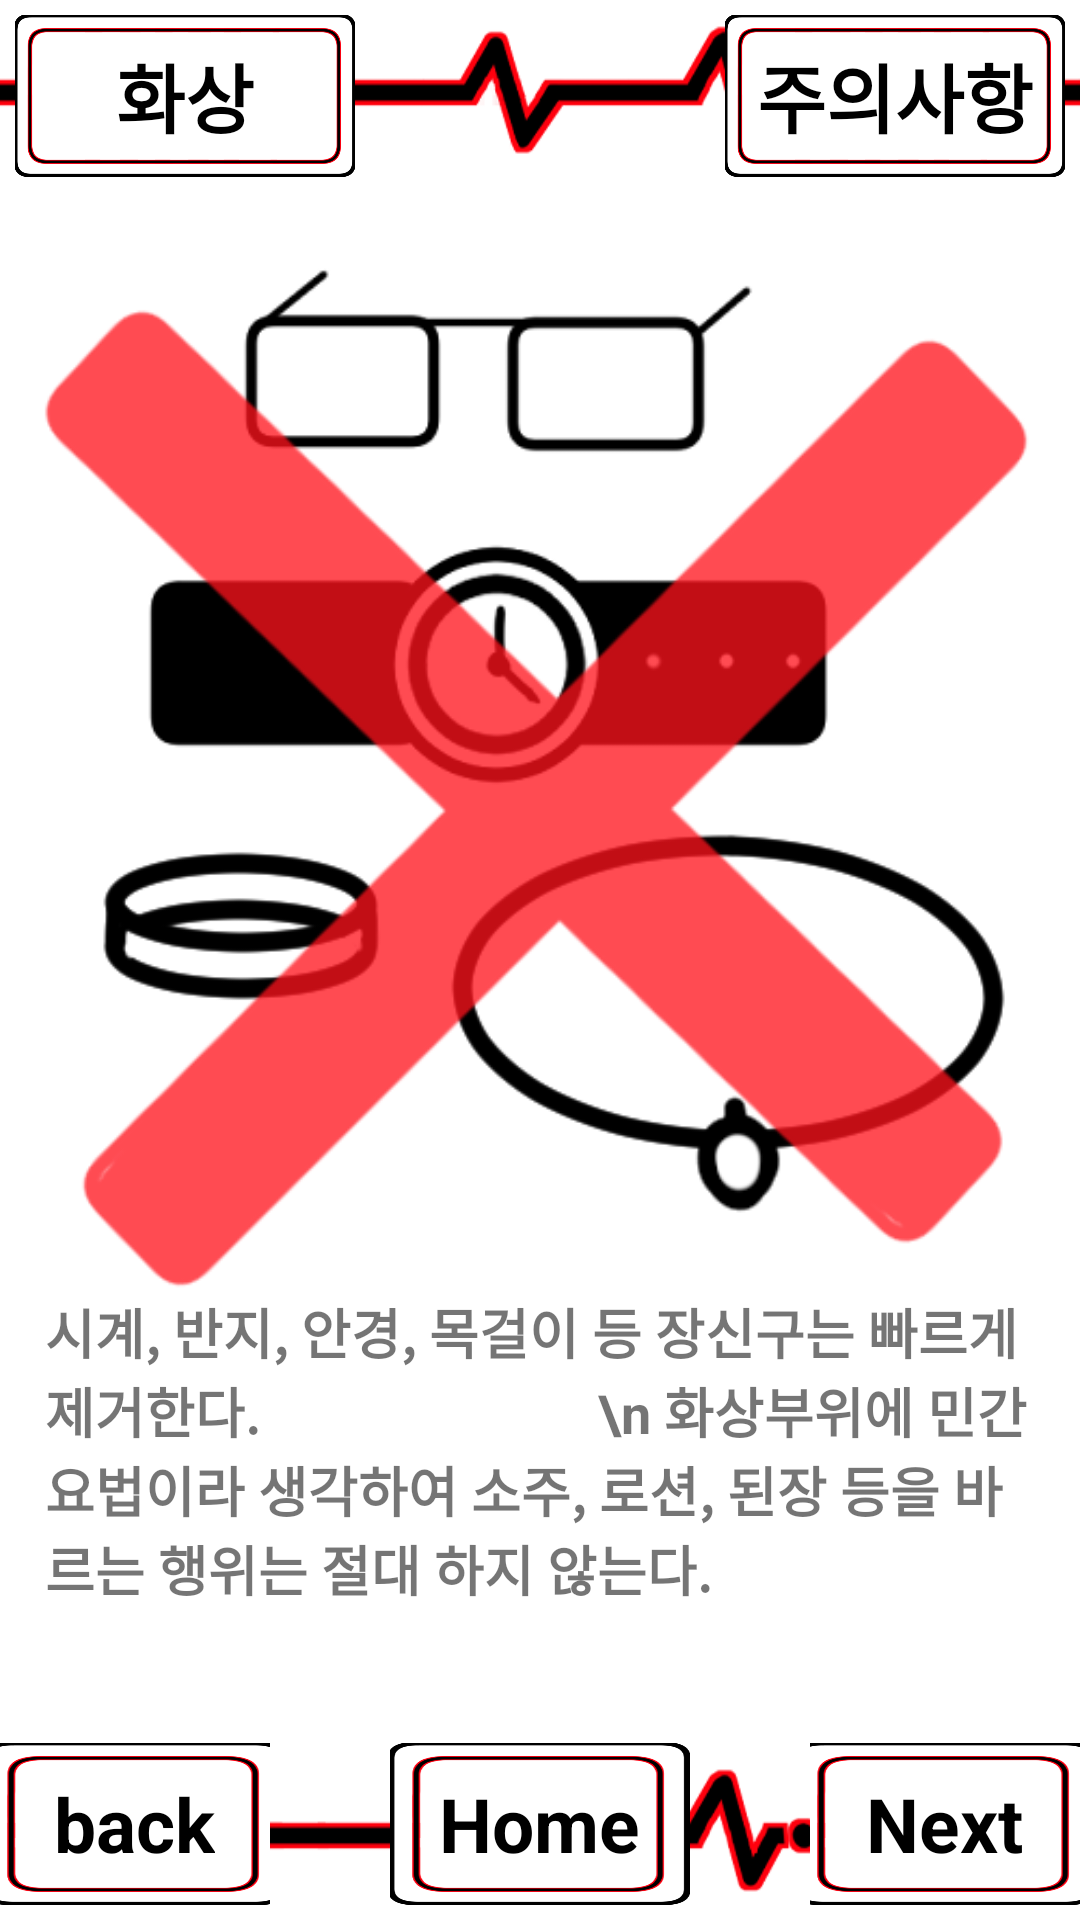

Layout XML and referenced resources for this Android screen:
<!-- AndroidManifest.xml: application theme Theme.TProject -->
<!-- res/layout/activity_fc1bodyburn_1_2.xml -->
<?xml version="1.0" encoding="utf-8"?>
<LinearLayout xmlns:android="http://schemas.android.com/apk/res/android"
    android:layout_width="match_parent"
    android:layout_height="match_parent"
    android:orientation="vertical"
    android:background="@drawable/appback">
    <LinearLayout
        android:layout_width="match_parent"
        android:layout_height="0dp"
        android:layout_weight="1"
        android:orientation="horizontal">
        <FrameLayout
            android:layout_width="0dp"
            android:layout_height="match_parent"
            android:layout_weight="1"
            android:layout_gravity="center"
            android:layout_margin="5dp">
            <ImageButton
                android:layout_width="match_parent"
                android:layout_height="match_parent"
                android:src="@drawable/longbutton"
                android:scaleType="fitXY"
                android:background="@android:color/transparent"
                android:id="@+id/Fc1_2_2">
            </ImageButton>
            <TextView
                android:layout_width="wrap_content"
                android:layout_height="wrap_content"
                android:layout_gravity="center"
                android:text="화상"
                android:textSize="25dp"
                android:textStyle="bold"
                android:textColor="@color/black">
            </TextView>
        </FrameLayout>
        <LinearLayout
            android:layout_width="0dp"
            android:layout_height="match_parent"
            android:layout_weight="1">
        </LinearLayout>
        <FrameLayout
            android:layout_width="0dp"
            android:layout_height="match_parent"
            android:layout_weight="1"
            android:layout_gravity="center"
            android:layout_margin="5dp">
            <ImageButton
                android:layout_width="match_parent"
                android:layout_height="match_parent"
                android:src="@drawable/longbutton"
                android:scaleType="fitXY"
                android:background="@android:color/transparent"
                android:id="@+id/Fc1_2_2_w">
            </ImageButton>
            <TextView
                android:layout_width="wrap_content"
                android:layout_height="wrap_content"
                android:layout_gravity="center"
                android:text="주의사항"
                android:textSize="25dp"
                android:textStyle="bold"
                android:textColor="@color/black">
            </TextView>
        </FrameLayout>
    </LinearLayout>
    <FrameLayout
        android:layout_width="match_parent"
        android:layout_height="0dp"
        android:layout_weight="8">
        <ImageView
            android:layout_width="match_parent"
            android:layout_height="match_parent"
            android:background="@drawable/bodyburn_2">
        </ImageView>
        <TextView
            android:layout_width="wrap_content"
            android:layout_height="wrap_content"
            android:layout_gravity="center|bottom"
            android:layout_marginLeft="15dp"
            android:layout_marginRight="15dp"
            android:layout_marginBottom="40dp"
            android:text="시계, 반지, 안경, 목걸이 등 장신구는 빠르게 제거한다.
                         \n 화상부위에 민간요법이라 생각하여 소주, 로션, 된장 등을 바르는 행위는 절대 하지 않는다."
            android:textSize="18dp"
            android:background="@color/white"
            android:textStyle="bold"></TextView>
    </FrameLayout>
    <LinearLayout
        android:layout_width="match_parent"
        android:layout_height="0dp"
        android:layout_weight="1">
        <FrameLayout
            android:layout_width="0dp"
            android:layout_height="match_parent"
            android:layout_weight="1">
            <ImageButton
                android:layout_width="100dp"
                android:layout_height="match_parent"
                android:layout_gravity="center"
                android:layout_margin ="5dp"
                android:id="@+id/Fc1_2_2_p"
                android:src="@drawable/button"
                android:scaleType="fitXY"
                android:background="@android:color/transparent">
            </ImageButton>
            <TextView
                android:layout_width="wrap_content"
                android:layout_height="wrap_content"
                android:layout_gravity="center"
                android:text="back"
                android:textSize="25dp"
                android:textStyle="bold"
                android:textColor="@color/black">
            </TextView>
        </FrameLayout>
        <FrameLayout
            android:layout_width="0dp"
            android:layout_height="match_parent"
            android:layout_weight="2">
            <ImageButton
                android:layout_width="100dp"
                android:layout_height="match_parent"
                android:layout_gravity="center"
                android:layout_margin ="5dp"
                android:id="@+id/Fc1_2_2_h"
                android:src="@drawable/button"
                android:scaleType="fitXY"
                android:background="@android:color/transparent">
            </ImageButton>
            <TextView
                android:layout_width="wrap_content"
                android:layout_height="wrap_content"
                android:layout_gravity="center"
                android:text="Home"
                android:textSize="25dp"
                android:textStyle="bold"
                android:textColor="@color/black">
            </TextView>
        </FrameLayout>
        <FrameLayout
            android:layout_width="0dp"
            android:layout_height="match_parent"
            android:layout_weight="1">
            <ImageButton
                android:layout_width="100dp"
                android:layout_height="match_parent"
                android:layout_gravity="center"
                android:layout_margin ="5dp"
                android:id="@+id/Fc1_2_2_n"
                android:src="@drawable/button"
                android:scaleType="fitXY"
                android:background="@android:color/transparent">
            </ImageButton>
            <TextView
                android:layout_width="wrap_content"
                android:layout_height="wrap_content"
                android:layout_gravity="center"
                android:text="Next"
                android:textSize="25dp"
                android:textStyle="bold"
                android:textColor="@color/black">
            </TextView>
        </FrameLayout>
    </LinearLayout>
</LinearLayout>
<!-- resources referenced by this layout -->
<resources>
  <!-- drawable appback: png bitmap (drawable-v24, 34177 bytes) -->
  <!-- drawable bodyburn_2: png bitmap (drawable-v24, 51364 bytes) -->
  <!-- drawable button: png bitmap (drawable-v24, 18346 bytes) -->
  <!-- drawable longbutton: png bitmap (drawable-v24, 20458 bytes) -->
  <style name="Theme.TProject" parent="Theme.MaterialComponents.DayNight.DarkActionBar">
          
          <item name="colorPrimary">@color/purple_500</item>
          <item name="colorPrimaryVariant">@color/purple_700</item>
          <item name="colorOnPrimary">@color/white</item>
          
          <item name="colorSecondary">@color/teal_200</item>
          <item name="colorSecondaryVariant">@color/teal_700</item>
          <item name="colorOnSecondary">@color/black</item>
          
          <item name="android:statusBarColor">?attr/colorPrimaryVariant</item>
          
      </style>
  <!-- not gathered from this repository: default colours our renderer supplied (Android Studio template values) -->
  <color name="purple_500">#FF6200EE</color>
  <color name="purple_700">#FF3700B3</color>
  <color name="teal_200">#FF03DAC5</color>
  <color name="teal_700">#FF018786</color>
  <color name="black">#FF000000</color>
  <color name="white">#FFFFFFFF</color>
</resources>
